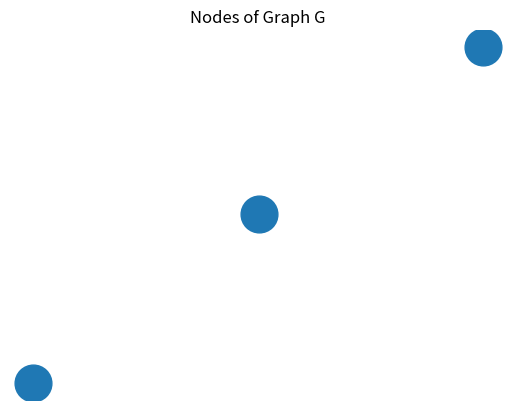

Reproduce this figure in Python.
import networkx as nx
import matplotlib.pyplot as plt

# Create a simple graph
G = nx.Graph()

# Add nodes
G.add_node(1)
G.add_node(2)
G.add_node(3)

# Add edges
G.add_edge(1, 2)
G.add_edge(2, 3)

# Draw the nodes of the graph
nx.draw_networkx_nodes(G, pos=nx.spring_layout(G), node_size=700)

# Customize and show the plot
plt.title("Nodes of Graph G")
plt.axis('off')
plt.show()
